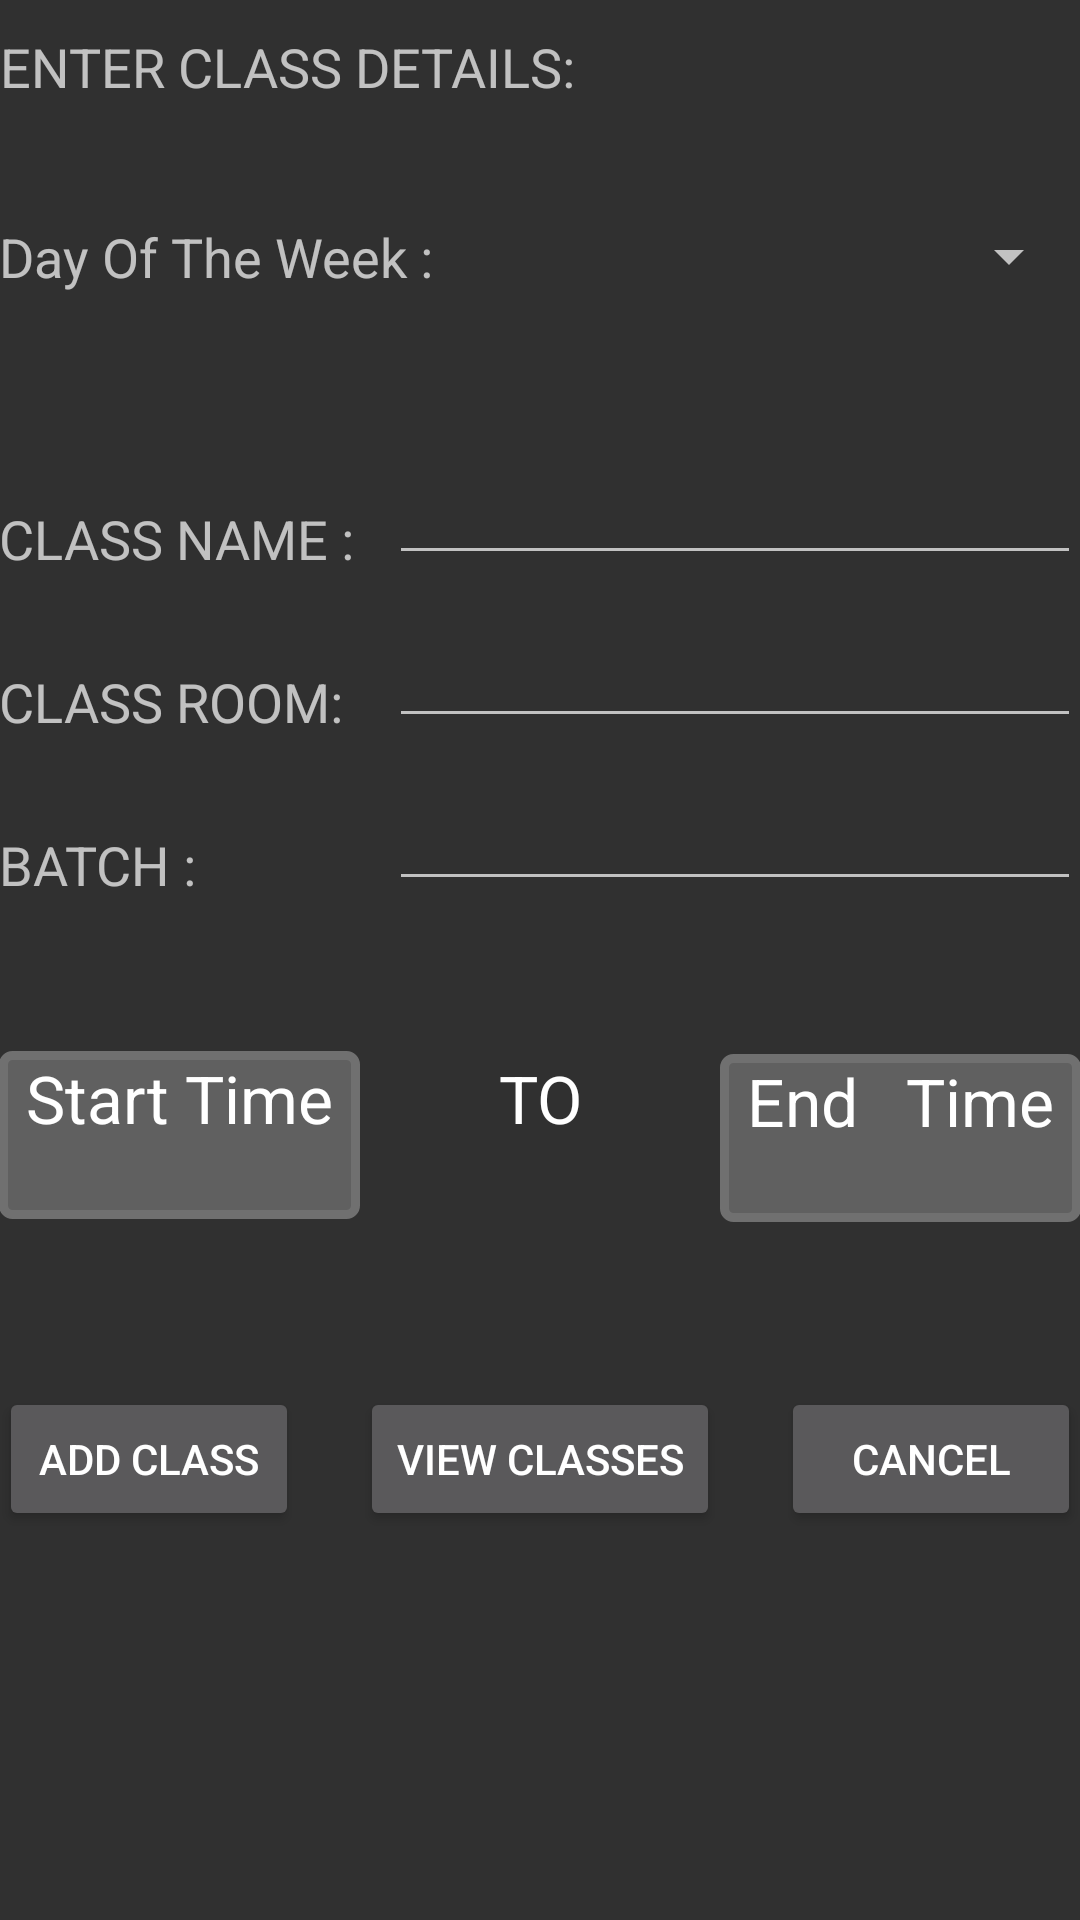

Android layout source for this screen:
<!-- AndroidManifest.xml: application theme MyTheme -->
<!-- res/layout/activity_add_class.xml -->
<?xml version="1.0" encoding="utf-8"?>
<RelativeLayout xmlns:android="http://schemas.android.com/apk/res/android"
    xmlns:tools="http://schemas.android.com/tools"
    android:layout_width="match_parent"
    android:layout_height="match_parent"
    android:paddingBottom="10dp"
    android:paddingTop="10dp"
    android:paddingLeft="@dimen/activity_horizontal_margin"
    android:paddingRight="@dimen/activity_horizontal_margin"
    tools:context="com.example.scheduler.AddClassActivity">

    <TextView
        android:layout_width="wrap_content"
        android:layout_height="wrap_content"
        android:textAppearance="?android:attr/textAppearanceLarge"
        android:text="@string/to_2"
        android:width="56dp"
        android:textAlignment="center"
        android:id="@+id/textView2"
        android:layout_alignBaseline="@+id/start_time"
        android:layout_alignBottom="@+id/start_time"
        android:layout_centerHorizontal="true" />

    <Spinner
        android:layout_width="wrap_content"
        android:layout_height="wrap_content"
        android:textAlignment="textEnd"
        android:id="@+id/spinner"
        android:layout_marginBottom="40dp"
        android:layout_alignTop="@+id/dayOfWeek"
        android:layout_toRightOf="@+id/dayOfWeek"
        android:layout_alignParentRight="true"
        android:layout_alignParentEnd="true" />

    <TextView
        android:layout_width="wrap_content"
        android:layout_height="wrap_content"
        android:width="130dp"
        android:layout_marginTop="30dp"
        android:textAppearance="?android:attr/textAppearanceMedium"
        android:text="@string/class_name"
        android:id="@+id/className1"
        android:layout_below="@+id/spinner"
        android:layout_alignLeft="@+id/dayOfWeek"
        android:layout_alignStart="@+id/dayOfWeek" />

    <EditText
        android:layout_width="wrap_content"
        android:layout_height="wrap_content"
        android:textAlignment="center"
        android:height="30dp"
        android:id="@+id/className5"
        android:layout_toRightOf="@+id/className1"
        android:layout_alignParentRight="true"
        android:layout_alignParentEnd="true"
        android:layout_alignBottom="@+id/className1"
        android:layout_below="@+id/spinner" />

    <TextView
        android:id="@+id/end_time"
        android:layout_width="140dp"
        android:layout_height="56dp"
        android:layout_alignParentEnd="true"
        android:layout_alignParentRight="true"
        android:layout_alignTop="@+id/textView2"
        android:layout_toEndOf="@+id/view_class"
        android:layout_toRightOf="@+id/view_class"
        android:background="@drawable/rounded_corner"
        android:text="End   Time"
        android:textAlignment="center"
        android:textAppearance="?android:attr/textAppearanceLarge" />

    <TextView
        android:layout_width="140dp"
        android:layout_height="56dp"
        android:layout_marginTop="50dp"
        android:background="@drawable/rounded_corner"
        android:textAppearance="?android:attr/textAppearanceLarge"
        android:text="@string/choose_start_time"
        android:textAlignment="center"
        android:id="@+id/start_time"
        android:layout_below="@+id/batch"
        android:layout_toStartOf="@+id/view_class"
        android:layout_toLeftOf="@+id/view_class" />

    <TextView
        android:layout_width="wrap_content"
        android:layout_height="wrap_content"
        android:textAppearance="?android:attr/textAppearanceMedium"
        android:text="@string/day_of_the_week"
        android:layout_marginBottom="40dp"
        android:id="@+id/dayOfWeek"
        android:layout_below="@+id/classDetails1"
        android:layout_alignParentLeft="true"
        android:layout_alignParentStart="true"
        android:layout_marginTop="39dp" />

    <TextView
        android:layout_width="wrap_content"
        android:layout_height="wrap_content"
        android:textAlignment="center"
        android:textAppearance="?android:attr/textAppearanceMedium"
        android:text="@string/enter_class_details"
        android:id="@+id/classDetails1"
        android:layout_alignParentTop="true"
        android:layout_alignParentLeft="true"
        android:layout_alignParentStart="true" />

    <TextView
        android:layout_width="wrap_content"
        android:layout_height="wrap_content"
        android:layout_marginTop="30dp"
        android:textAppearance="?android:attr/textAppearanceMedium"
        android:text="@string/location"
        android:id="@+id/loc1"
        android:layout_below="@+id/className5"
        android:layout_alignParentLeft="true"
        android:layout_alignParentStart="true"
        android:layout_toLeftOf="@+id/location5"
        android:layout_toStartOf="@+id/location5" />

    <EditText
        android:layout_width="wrap_content"
        android:layout_height="wrap_content"
        android:id="@+id/location5"
        android:textAlignment="center"
        android:layout_alignLeft="@+id/className5"
        android:layout_alignStart="@+id/className5"
        android:layout_alignParentRight="true"
        android:layout_alignParentEnd="true"
        android:layout_alignBottom="@+id/loc1"
        android:layout_below="@+id/className1" />

    <Button
        android:layout_width="100dp"
        android:layout_height="wrap_content"
        android:text="@string/add_class1"
        android:id="@+id/add_class"
        android:layout_alignBaseline="@+id/cancel"
        android:layout_alignBottom="@+id/cancel"
        android:layout_alignParentLeft="true"
        android:layout_alignParentStart="true" />

    <Button
        android:layout_width="100dp"
        android:layout_height="wrap_content"
        android:text="@string/cancel"
        android:id="@+id/cancel"
        android:layout_marginTop="55dp"
        android:layout_below="@+id/end_time"
        android:layout_alignParentRight="true"
        android:layout_alignParentEnd="true" />

    <Button
        android:layout_width="wrap_content"
        android:layout_height="wrap_content"
        android:text="@string/view_classes"
        android:id="@+id/view_class"
        android:layout_alignTop="@+id/add_class"
        android:layout_centerHorizontal="true" />

    <TextView
        android:layout_width="wrap_content"
        android:layout_height="wrap_content"
        android:layout_marginTop="30dp"
        android:textAppearance="?android:attr/textAppearanceMedium"
        android:text="@string/batch"
        android:id="@+id/batch"
        android:layout_below="@+id/location5"
        android:layout_alignParentLeft="true"
        android:layout_alignParentStart="true"
        android:layout_toLeftOf="@+id/batchName5"
        android:layout_toStartOf="@+id/batchName5" />

    <EditText
        android:layout_width="wrap_content"
        android:layout_height="wrap_content"
        android:id="@+id/batchName5"
        android:textAlignment="center"
        android:layout_alignLeft="@+id/location5"
        android:layout_alignStart="@+id/location5"
        android:layout_alignParentRight="true"
        android:layout_alignParentEnd="true"
        android:layout_above="@+id/start_time"
        android:layout_below="@+id/location5" />


</RelativeLayout>
<!-- resources referenced by this layout -->
<resources>
  <!-- drawable rounded_corner (drawable) -->
  <?xml version="1.0" encoding="utf-8"?>
  <shape xmlns:android="http://schemas.android.com/apk/res/android">
      <stroke
          android:width="3dp"
          android:color="#707070" />
  
      <solid android:color="#606060" />
  
      <padding
          android:left="0dp"
          android:right="0dp"
          android:top="1dp" />
  
      <corners android:radius="3dp" />
  </shape>
  <string name="add_class1">ADD CLASS</string>
  <string name="batch">BATCH :</string>
  <string name="cancel">CANCEL</string>
  <string name="choose_start_time">Start  Time</string>
  <string name="class_name">CLASS NAME :</string>
  <string name="day_of_the_week">Day Of The Week :</string>
  <string name="enter_class_details">ENTER CLASS DETAILS:</string>
  <string name="location">CLASS ROOM:</string>
  <string name="to_2">TO</string>
  <string name="view_classes">VIEW CLASSES</string>
  <style name="MyTheme" parent="Theme.AppCompat.NoActionBar">
          <item name="colorAccent">#ff1493</item>
      </style>
</resources>
